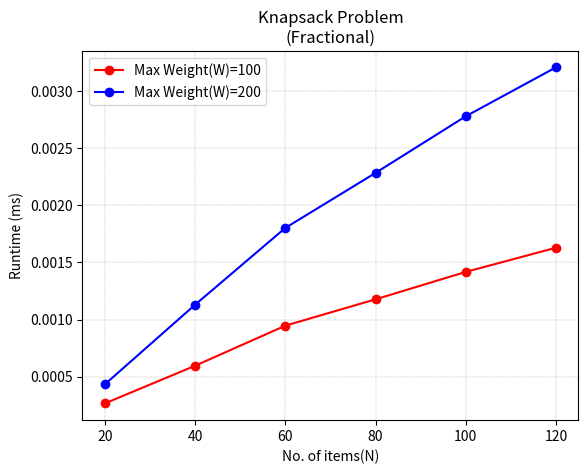

The matplotlib source for this figure:
import matplotlib.pyplot as plt

x1 = [20,40,60,80,100,120]
y1 = [0.000265,0.000595,0.000946,0.001177,0.001417,0.001629]

plt.plot(x1, y1, '-o', color='red', label='Max Weight(W)=100')

x2 = [20,40,60,80,100,120]
y2 = [0.000433,0.001130,0.001803,0.002285,0.002781,0.003210]

plt.plot(x2, y2, '-o', color='blue', label='Max Weight(W)=200')

plt.grid(color = 'gray', linestyle = '--', linewidth = 0.2)

x_ticks = [20,40,60,80,100,120]
plt.xticks(x_ticks, x_ticks)

plt.xlabel('No. of items(N)')
plt.ylabel('Runtime (ms)')
plt.title('Knapsack Problem\n(Fractional)')
plt.legend()
plt.show()